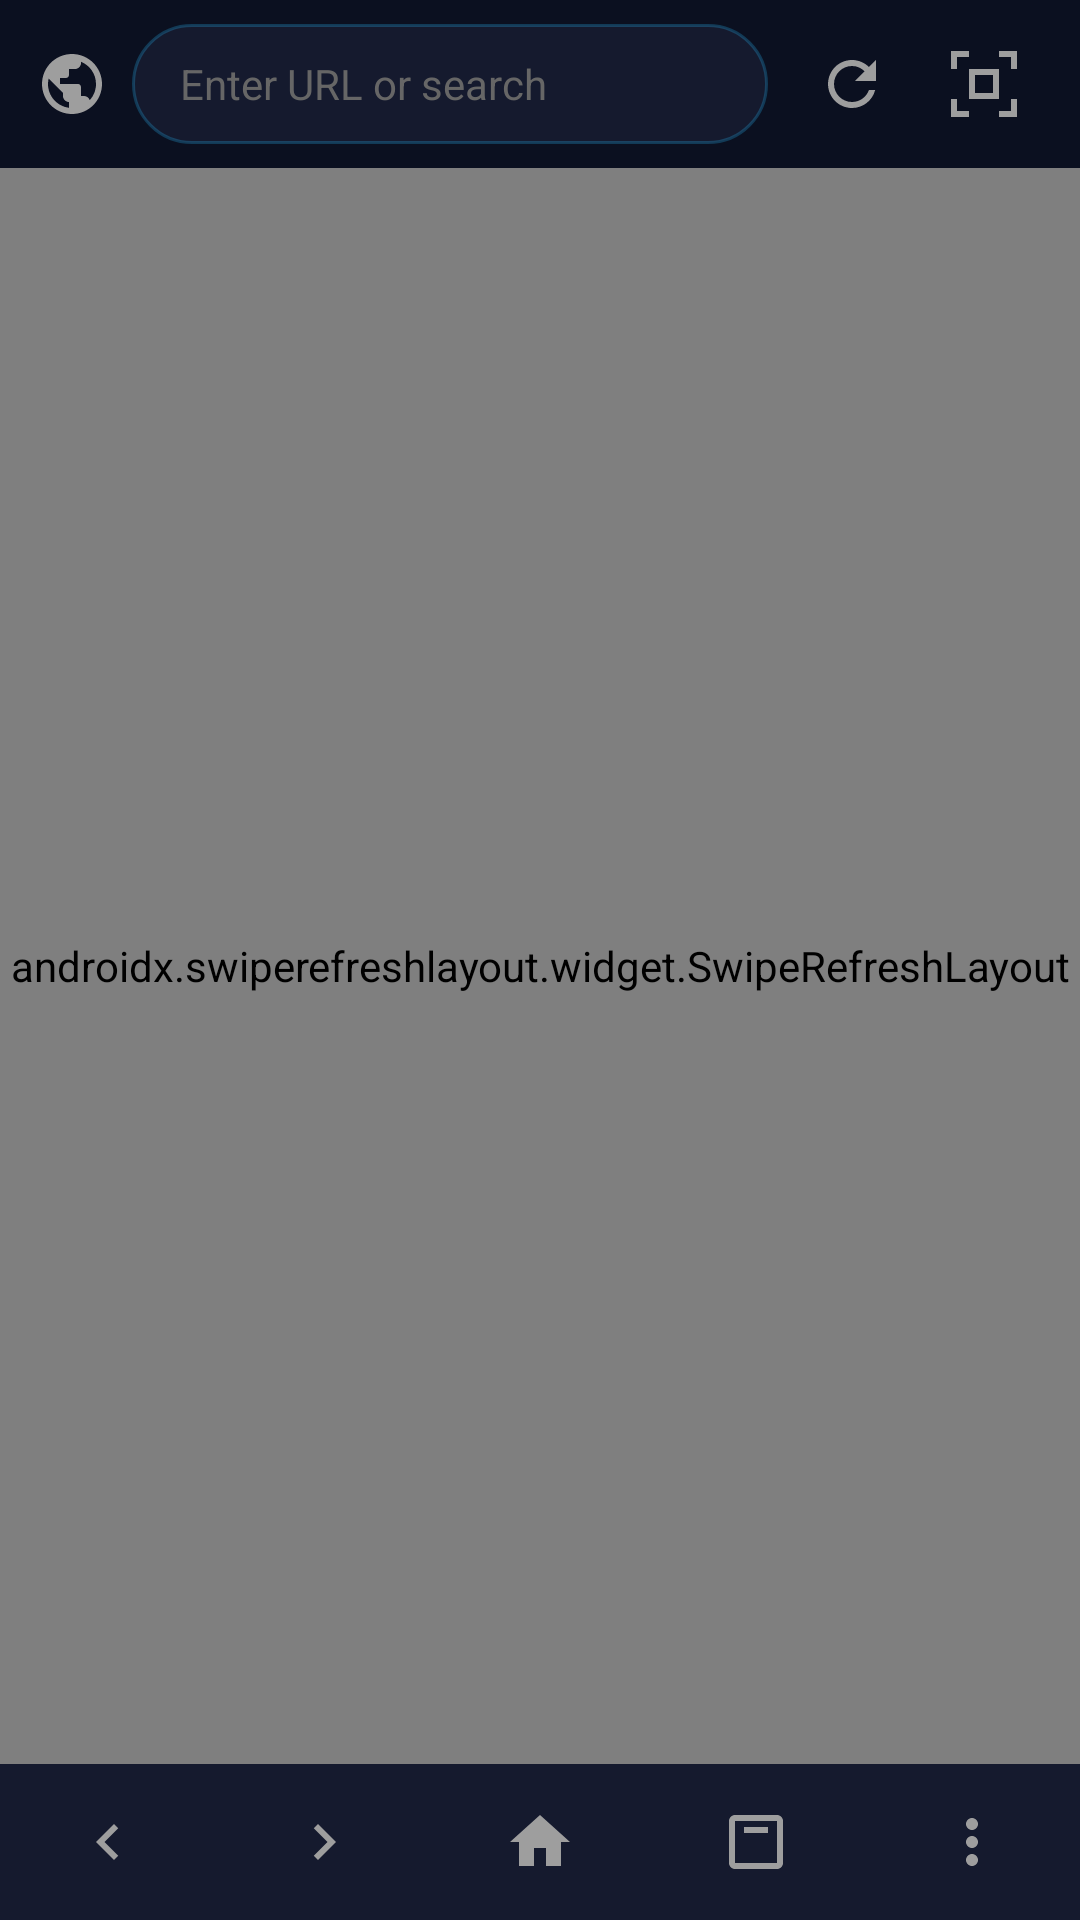

This screen was rendered from an Android layout file. Write that file and the resources it references.
<!-- AndroidManifest.xml: activity theme LaunchTheme -->
<!-- res/layout/activity_main.xml -->
<?xml version="1.0" encoding="utf-8"?>
<LinearLayout xmlns:android="http://schemas.android.com/apk/res/android"
    xmlns:tools="http://schemas.android.com/tools"
    android:layout_width="match_parent"
    android:layout_height="match_parent"
    android:orientation="vertical"
    android:background="@color/background_dark"
    tools:context=".MainActivity">

    
    <LinearLayout
        android:layout_width="match_parent"
        android:layout_height="56dp"
        android:orientation="horizontal"
        android:gravity="center_vertical"
        android:paddingHorizontal="12dp"
        android:background="@color/background_dark">

        
        <ImageView
            android:id="@+id/securityIcon"
            android:layout_width="24dp"
            android:layout_height="24dp"
            android:src="@drawable/ic_public"
            android:tint="@color/text_secondary"
            android:contentDescription="Security status" />

        
        <LinearLayout
            android:layout_width="0dp"
            android:layout_height="40dp"
            android:layout_weight="1"
            android:layout_marginStart="8dp"
            android:background="@drawable/url_bar_background"
            android:gravity="center_vertical"
            android:paddingHorizontal="16dp">

            <EditText
                android:id="@+id/urlEditText"
                android:layout_width="match_parent"
                android:layout_height="wrap_content"
                android:hint="Enter URL or search"
                android:textColor="@color/text_primary"
                android:textColorHint="@color/text_hint"
                android:textSize="14sp"
                android:background="@null"
                android:singleLine="true"
                android:inputType="textUri"
                android:imeOptions="actionGo"
                android:importantForAutofill="no" />
        </LinearLayout>

        
        <ImageButton
            android:id="@+id/btnRefresh"
            android:layout_width="40dp"
            android:layout_height="40dp"
            android:layout_marginStart="8dp"
            android:src="@drawable/ic_refresh"
            android:background="?attr/selectableItemBackgroundBorderless"
            android:tint="@color/text_secondary"
            android:contentDescription="Refresh" />

        
        <ImageButton
            android:id="@+id/btnQrScan"
            android:layout_width="40dp"
            android:layout_height="40dp"
            android:layout_marginStart="4dp"
            android:src="@drawable/ic_qr_scan"
            android:background="?attr/selectableItemBackgroundBorderless"
            android:tint="@color/text_secondary"
            android:contentDescription="Scan QR Code" />
    </LinearLayout>

    
    <LinearLayout
        android:id="@+id/nhpIndicator"
        android:layout_width="match_parent"
        android:layout_height="32dp"
        android:orientation="horizontal"
        android:gravity="center"
        android:background="@drawable/nhp_indicator_background"
        android:visibility="gone">

        <ImageView
            android:layout_width="16dp"
            android:layout_height="16dp"
            android:src="@drawable/ic_shield"
            android:tint="@color/nhp_green" />

        <TextView
            android:id="@+id/nhpStatusText"
            android:layout_width="wrap_content"
            android:layout_height="wrap_content"
            android:layout_marginStart="8dp"
            android:text="NHP Protection Enabled"
            android:textColor="@color/nhp_green"
            android:textSize="12sp"
            android:fontFamily="monospace" />
    </LinearLayout>

    
    <ProgressBar
        android:id="@+id/progressBar"
        style="@style/Widget.AppCompat.ProgressBar.Horizontal"
        android:layout_width="match_parent"
        android:layout_height="3dp"
        android:progressTint="@color/nhp_blue"
        android:progressBackgroundTint="@color/surface_color"
        android:visibility="gone" />

    
    <androidx.swiperefreshlayout.widget.SwipeRefreshLayout
        android:id="@+id/swipeRefresh"
        android:layout_width="match_parent"
        android:layout_height="0dp"
        android:layout_weight="1">

        <WebView
            android:id="@+id/webView"
            android:layout_width="match_parent"
            android:layout_height="match_parent" />

    </androidx.swiperefreshlayout.widget.SwipeRefreshLayout>

    
    <LinearLayout
        android:layout_width="match_parent"
        android:layout_height="52dp"
        android:orientation="horizontal"
        android:gravity="center"
        android:background="@color/surface_color">

        <ImageButton
            android:id="@+id/btnBack"
            android:layout_width="0dp"
            android:layout_height="match_parent"
            android:layout_weight="1"
            android:src="@drawable/ic_back"
            android:background="?attr/selectableItemBackground"
            android:tint="@color/text_secondary"
            android:contentDescription="Back" />

        <ImageButton
            android:id="@+id/btnForward"
            android:layout_width="0dp"
            android:layout_height="match_parent"
            android:layout_weight="1"
            android:src="@drawable/ic_forward"
            android:background="?attr/selectableItemBackground"
            android:tint="@color/text_secondary"
            android:contentDescription="Forward" />

        <ImageButton
            android:id="@+id/btnHome"
            android:layout_width="0dp"
            android:layout_height="match_parent"
            android:layout_weight="1"
            android:src="@drawable/ic_home"
            android:background="?attr/selectableItemBackground"
            android:tint="@color/text_secondary"
            android:contentDescription="Home" />

        <ImageButton
            android:id="@+id/btnTabs"
            android:layout_width="0dp"
            android:layout_height="match_parent"
            android:layout_weight="1"
            android:src="@drawable/ic_tabs"
            android:background="?attr/selectableItemBackground"
            android:tint="@color/text_secondary"
            android:contentDescription="Tabs" />

        <ImageButton
            android:id="@+id/btnMenu"
            android:layout_width="0dp"
            android:layout_height="match_parent"
            android:layout_weight="1"
            android:src="@drawable/ic_menu"
            android:background="?attr/selectableItemBackground"
            android:tint="@color/text_secondary"
            android:contentDescription="Menu" />

    </LinearLayout>

</LinearLayout>
<!-- resources referenced by this layout -->
<resources>
  <color name="background_dark">#0B1020</color>
  <color name="nhp_blue">#29B6F6</color>
  <color name="nhp_green">#4CAF50</color>
  <color name="surface_color">#151A2E</color>
  <color name="text_hint">#666666</color>
  <color name="text_primary">#FFFFFF</color>
  <color name="text_secondary">#9E9E9E</color>
  <!-- drawable ic_back (drawable) -->
  <?xml version="1.0" encoding="utf-8"?>
  <vector xmlns:android="http://schemas.android.com/apk/res/android"
      android:width="24dp"
      android:height="24dp"
      android:viewportWidth="24"
      android:viewportHeight="24">
      <path
          android:fillColor="#FFFFFF"
          android:pathData="M15.41,7.41L14,6l-6,6 6,6 1.41,-1.41L10.83,12z"/>
  </vector>
  <!-- drawable ic_forward (drawable) -->
  <?xml version="1.0" encoding="utf-8"?>
  <vector xmlns:android="http://schemas.android.com/apk/res/android"
      android:width="24dp"
      android:height="24dp"
      android:viewportWidth="24"
      android:viewportHeight="24">
      <path
          android:fillColor="#FFFFFF"
          android:pathData="M10,6L8.59,7.41 13.17,12l-4.58,4.59L10,18l6,-6z"/>
  </vector>
  <!-- drawable ic_home (drawable) -->
  <?xml version="1.0" encoding="utf-8"?>
  <vector xmlns:android="http://schemas.android.com/apk/res/android"
      android:width="24dp"
      android:height="24dp"
      android:viewportWidth="24"
      android:viewportHeight="24">
      <path
          android:fillColor="#FFFFFF"
          android:pathData="M10,20v-6h4v6h5v-8h3L12,3 2,12h3v8z"/>
  </vector>
  <!-- drawable ic_menu (drawable) -->
  <?xml version="1.0" encoding="utf-8"?>
  <vector xmlns:android="http://schemas.android.com/apk/res/android"
      android:width="24dp"
      android:height="24dp"
      android:viewportWidth="24"
      android:viewportHeight="24">
      <path
          android:fillColor="#FFFFFF"
          android:pathData="M12,8c1.1,0 2,-0.9 2,-2s-0.9,-2 -2,-2 -2,0.9 -2,2 0.9,2 2,2zM12,10c-1.1,0 -2,0.9 -2,2s0.9,2 2,2 2,-0.9 2,-2 -0.9,-2 -2,-2zM12,16c-1.1,0 -2,0.9 -2,2s0.9,2 2,2 2,-0.9 2,-2 -0.9,-2 -2,-2z"/>
  </vector>
  <!-- drawable ic_shield (drawable) -->
  <?xml version="1.0" encoding="utf-8"?>
  <vector xmlns:android="http://schemas.android.com/apk/res/android"
      android:width="24dp"
      android:height="24dp"
      android:viewportWidth="24"
      android:viewportHeight="24">
      <path
          android:fillColor="#FFFFFF"
          android:pathData="M12,1L3,5v6c0,5.55 3.84,10.74 9,12 5.16,-1.26 9,-6.45 9,-12V5l-9,-4zM12,11.99h7c-0.53,4.12 -3.28,7.79 -7,8.94V12H5V6.3l7,-3.11v8.8z"/>
  </vector>
  <!-- drawable nhp_indicator_background (drawable) -->
  <?xml version="1.0" encoding="utf-8"?>
  <shape xmlns:android="http://schemas.android.com/apk/res/android"
      android:shape="rectangle">
      <gradient
          android:startColor="#264CAF50"
          android:endColor="#2629B6F6"
          android:angle="0" />
  </shape>
  <!-- drawable url_bar_background (drawable) -->
  <?xml version="1.0" encoding="utf-8"?>
  <shape xmlns:android="http://schemas.android.com/apk/res/android"
      android:shape="rectangle">
      <solid android:color="@color/surface_color" />
      <corners android:radius="20dp" />
      <stroke
          android:width="1dp"
          android:color="#4029B6F6" />
  </shape>
  <style name="LaunchTheme" parent="Theme.AppCompat.DayNight.NoActionBar">
          <item name="android:windowBackground">@drawable/launch_background</item>
          <item name="android:statusBarColor">@color/background_dark</item>
          <item name="android:navigationBarColor">@color/background_dark</item>
      </style>
  <!-- drawable launch_background (drawable) -->
  <?xml version="1.0" encoding="utf-8"?>
  <layer-list xmlns:android="http://schemas.android.com/apk/res/android">
      <item android:drawable="@color/background_dark" />
  </layer-list>
</resources>
